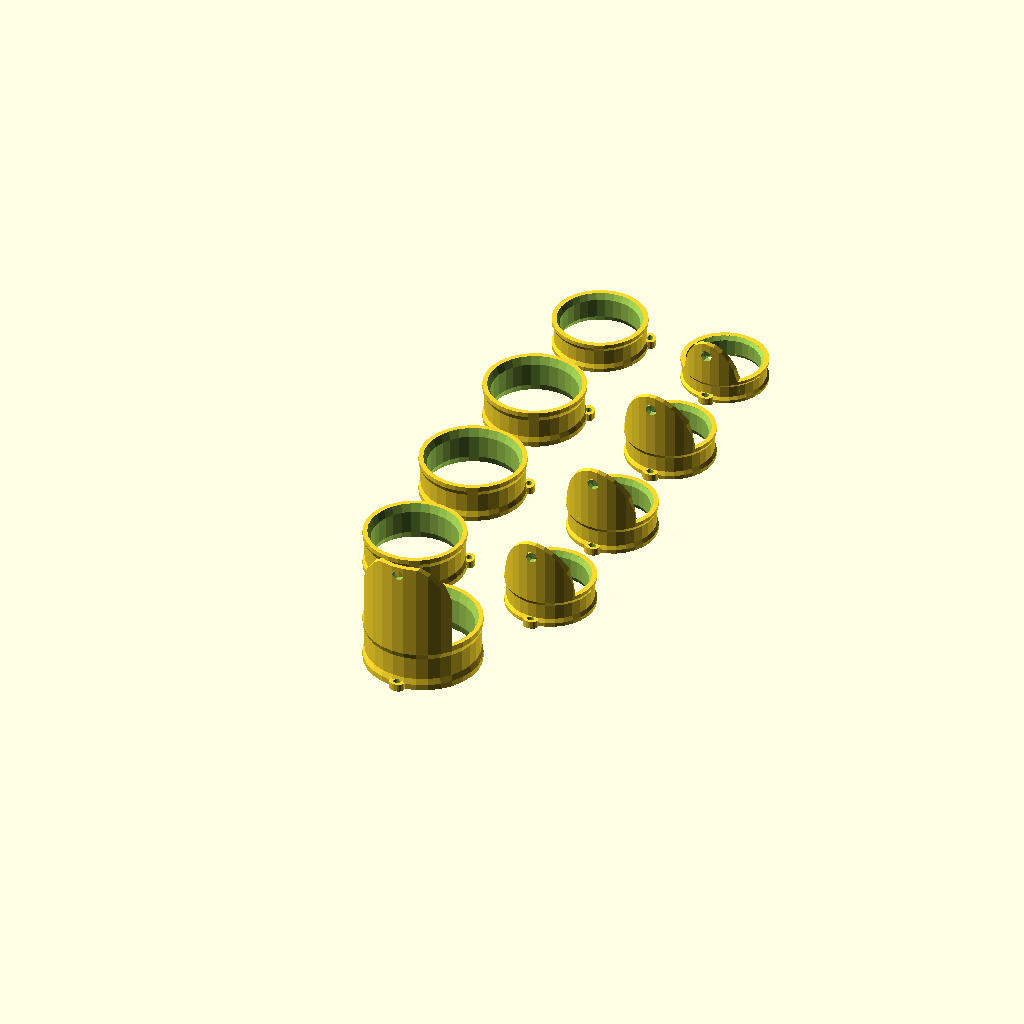
Cell 1: rendered with the file's own defaults.
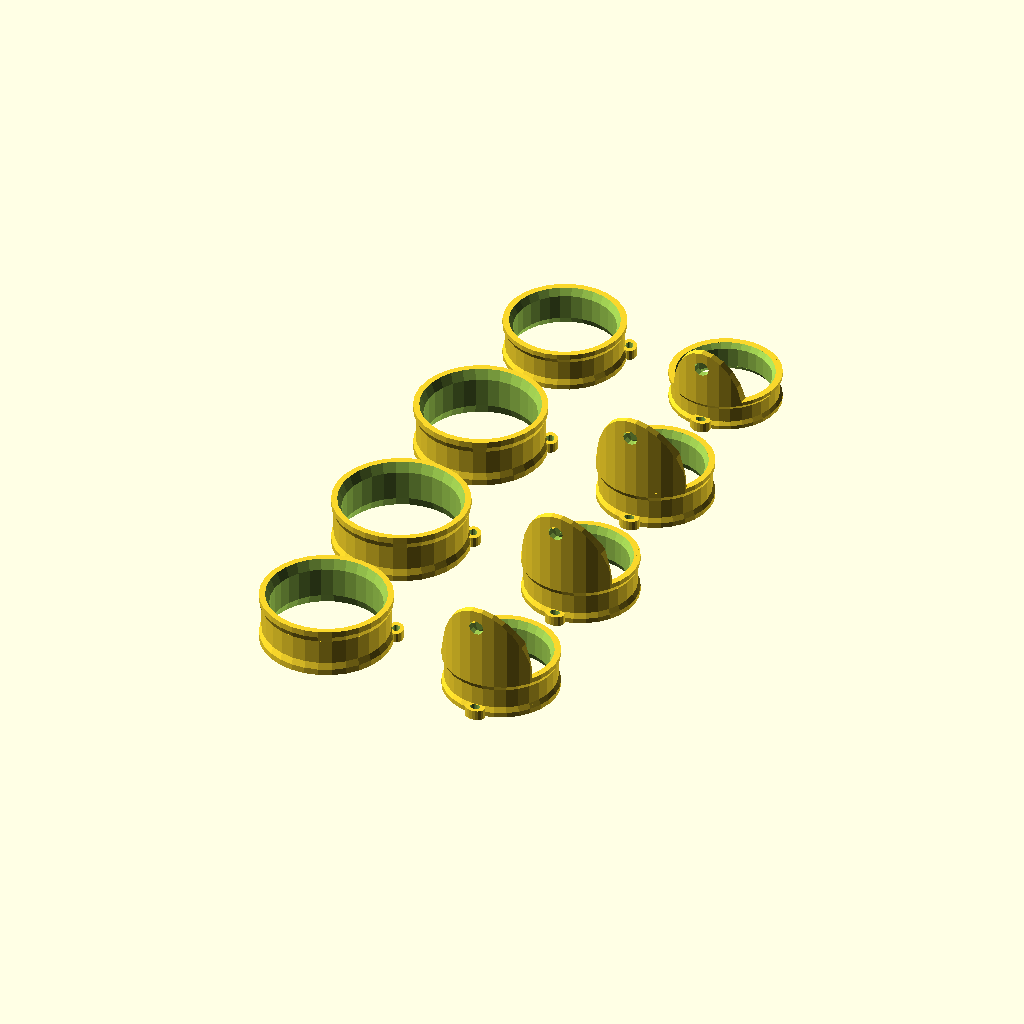
Cell 2: Thumb = 0 (everything else at default).
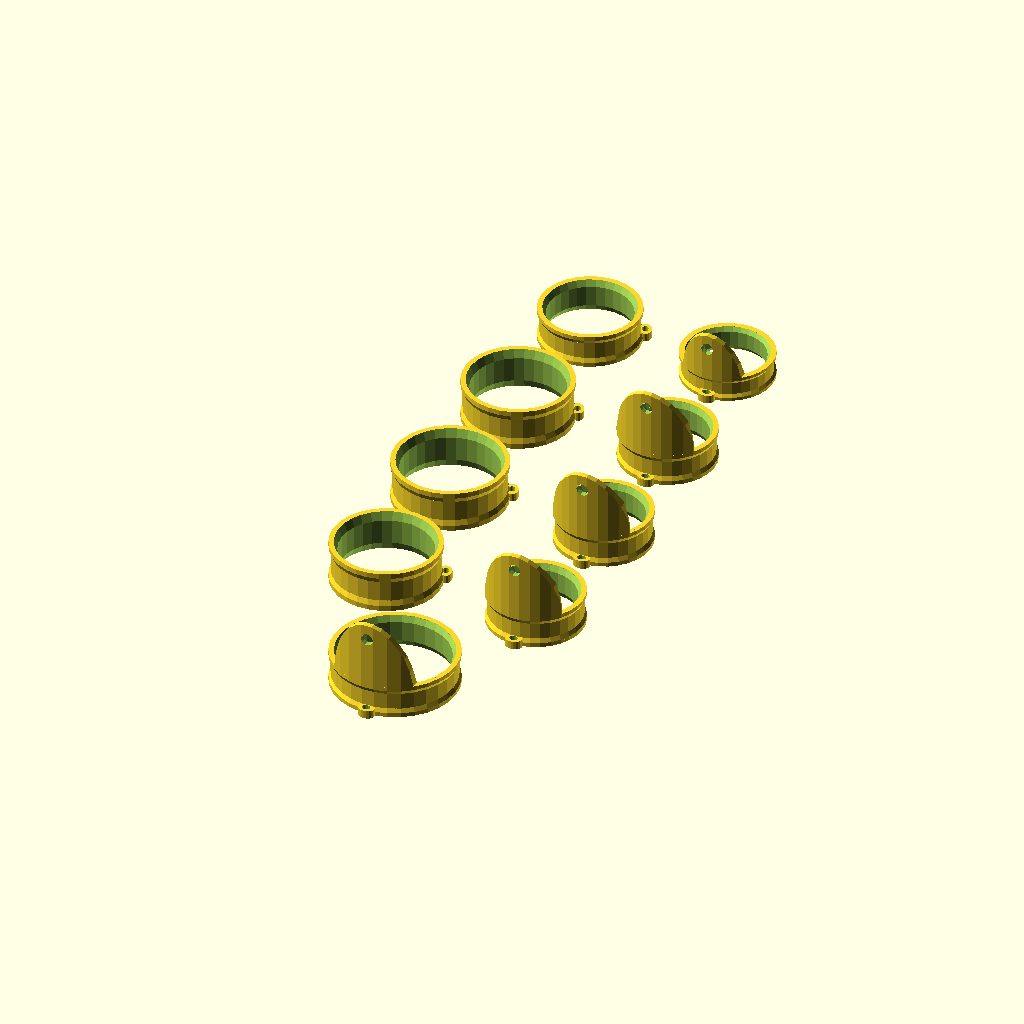
Cell 3: tDRL = 8 (everything else at default).
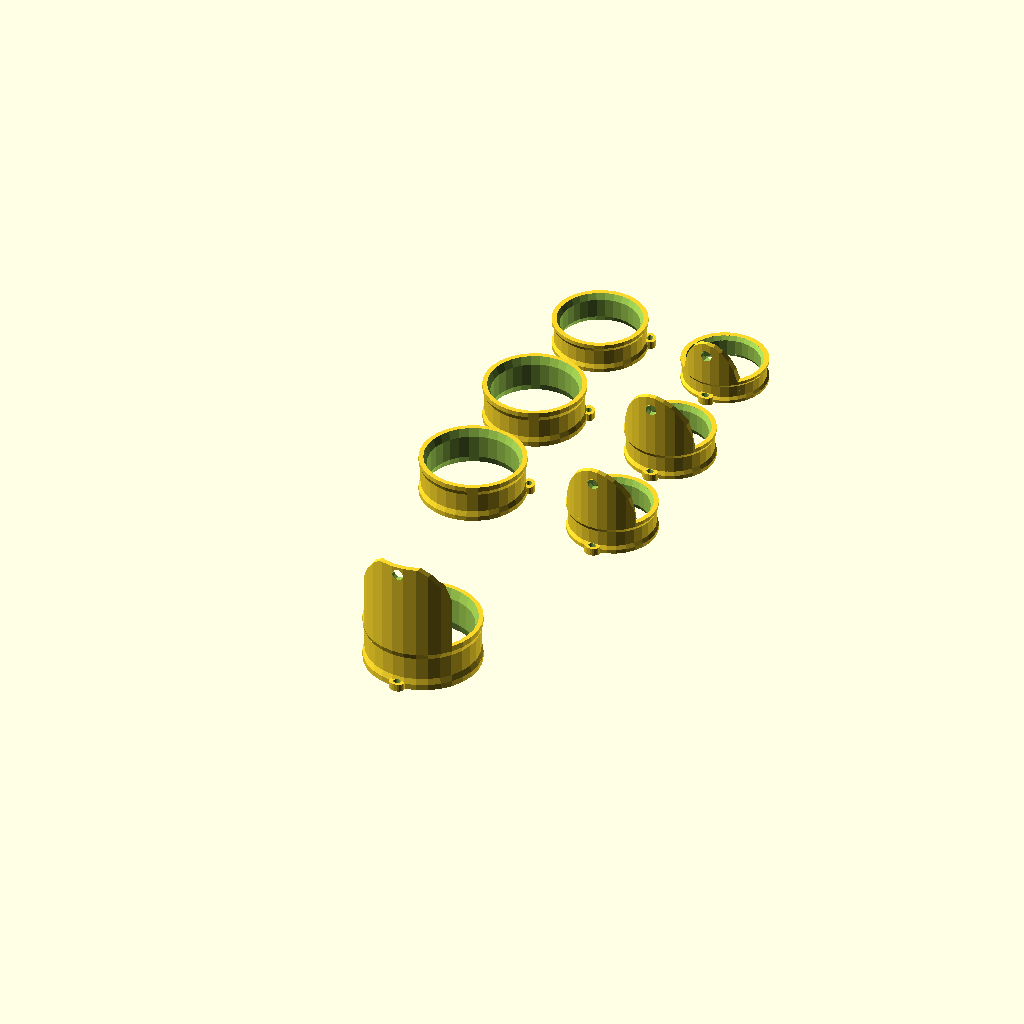
Cell 4 — Index set to 0, the other parameters unchanged.
All cells are drawn from the same view direction (rotation 55°, 0°, 25°, orthographic, colour scheme Cornfield), but the view is re-fitted for each cell, so position and scale can differ between cells as well as the parameter.
OpenSCAD source file inputs/thingiverse/files/thing-875540/Exo-Rings-Test-2.scad:
	
/* [Thumb] */

//Include Thumb? 0=No, 1=Yes
	Thumb=1; //[0,1]

//diameter of DIP joint (40mm max)
	tDIPd= 24 ;

//Distal ring length
	tDRL= 12 ; //[8:Small_8mm,10:Medium_10mm,12:Large_12mm]

//------------------------------------------------------------


/* [Index Finger] */

//Include Index Finger? 0=No, 1=Yes
	Index=1; //[0,1]

//diameter of PIP joint (35mm max)
	iPIPd= 20 ;

//diameter of DIP joint (25mm max)
	iDIPd= 17 ;

//Proximal ring length
	iPRL= 10 ; //[6:Small_6mm,8:Medium_8mm,10:Large_10mm,12:XLarge_12mm]

//Distal ring length
	iDRL=8; //[6:Small_6mm,8:Medium_8mm,10:Large_10mm]

//------------------------------------------------------------

/* [Middle Finger] */

//Include Middle Finger? 0=No, 1=Yes
	Middle=1; //[0,1]

//diameter of PIP joint (35mm max)
	mPIPd= 21 ;

//diameter of DIP joint (25mm max)
	mDIPd= 17 ;

//Proximal ring length
	mPRL= 10 ; //[6:Small_6mm,8:Medium_8mm,10:Large_10mm,12:XLarge_12mm]

//Distal ring length
	mDRL= 8 ; //[6:Small_6mm,8:Medium_8mm,10:Large_10mm]

//------------------------------------------------------------

/* [Ring Finger] */

//Include Ring Finger? 0=No, 1=Yes
	Ring=1; //[0,1]

//diameter of PIP joint (35mm max)
	rPIPd= 20 ; 

//diameter of DIP joint (25mm max)
	rDIPd= 17 ; 

//Proximal ring length
	rPRL= 10 ; //[6:Small_6mm,8:Medium_8mm,10:Large_10mm,12:XLarge_12mm]

//Distal ring length
	rDRL= 8 ; //[6:Small_6mm,8:Medium_8mm,10:Large_10mm]

//------------------------------------------------------------

/* [Pinky Finger] */

//Include Pinky Finger? 0=No, 1=Yes
	Pinky=1; //[0,1]

//diameter of PIP joint (35mm max)
	pPIPd= 18 ;

//diameter of DIP joint (25mm max)
	pDIPd= 16 ; 

//Proximal ring length
	pPRL= 8 ; //[6:Small_6mm,8:Medium_8mm,10:Large_10mm]

//Distal ring length
	pDRL= 6 ; //[6:Small_6mm,8:Medium_8mm,10:Large_10mm]

//------------------------------------------------------------



/* [Hidden] */

//--------------------------------------//

module ring(InnerRad,Height){

	difference(){	

		union(){

		translate([0,0,Height/2])
		difference(){

				//outer portion of ring
			union(){
				translate([0,0,Height/4])
				cylinder(r1=InnerRad+1.5,r2=InnerRad+3.5,h=Height/2,center=true);

				cylinder(r=InnerRad+2.5,h=Height/2,center=true);
	
				translate([0,0,-Height/4])
				cylinder(r1=InnerRad+3.5,r2=InnerRad+1.5,h=Height/2,center=true);
			}

				//inner portion of ring
			union(){
				translate([0,0,Height/4+0.5])
				cylinder(r1=InnerRad,r2=InnerRad+2,h=Height/2,center=true);

				cylinder(r=InnerRad+1,h=Height/2+1,center=true);
	
				translate([0,0,-Height/4-0.5])
				cylinder(r1=InnerRad+2,r2=InnerRad,h=Height/2,center=true);
			}

				//taking the sharp edge off of the outside
			difference(){
				cylinder(r=InnerRad+6.5,h=Height+2,center=true);
				cylinder(r=InnerRad+3,h=Height+4,center=true);
			}

		}

		//outer cylinders for cable guides
		rotate([0,0,25])
		translate([InnerRad+3.35,0,1])scale([1,1.35,1])cylinder(r=1.5,h=2,center=true,$fn=20);
	
		rotate([0,0,-25])
		translate([-InnerRad-3.35,0,1])scale([1,1.35,1])cylinder(r=1.5,h=2,center=true,$fn=20);

		//translate([0,-InnerRad-3.75,1.5])scale([1.35,1,1])cylinder(r=2,h=3,center=true,$fn=20);

		}

		//holes in cable guides
		rotate([0,0,25])
		translate([InnerRad+3.35,0,1])scale([1,1.35,1])cylinder(r=0.75,h=2.5,center=true,$fn=20);

		rotate([0,0,-25])
		translate([-InnerRad-3.35,0,1])scale([1,1.35,1])cylinder(r=0.75,h=2.5,center=true,$fn=20);

		//translate([0,-InnerRad-3.75,1.5])scale([1.35,1,1])cylinder(r=1.25,h=3.5,center=true,$fn=20);	
	}

}

//-----------------------------------------//

module distalring(InnerRad,Height){

	difference(){	

		union(){

		translate([0,0,Height/2])
		difference(){

				//outer portion of ring
			union(){			

				translate([0,0,Height/4])
				cylinder(r1=InnerRad+1.5,r2=InnerRad+3.5,h=Height/2,center=true);

				cylinder(r=InnerRad+2.5,h=Height/2,center=true);
	
				translate([0,0,-Height/4])
				cylinder(r1=InnerRad+3.5,r2=InnerRad+1.5,h=Height/2,center=true);
			}

				//inner portion of ring
			union(){

				translate([0,0,Height/4+0.5])
				cylinder(r1=InnerRad,r2=InnerRad+2,h=Height/2,center=true);

				cylinder(r=InnerRad+1,h=Height/2+1,center=true);
	
				translate([0,0,-Height/4-0.5])
				cylinder(r1=InnerRad+2,r2=InnerRad,h=Height/2,center=true);
			}

				//taking the sharp edge off of the outside
			difference(){
				cylinder(r=InnerRad+6.5,h=Height+2,center=true);
				cylinder(r=InnerRad+3,h=Height+4,center=true);
			}

		}
		
		//back of finger extension
		difference(){

				translate([0,0,Height*2])
				cylinder(r=InnerRad+3,h=Height*2,center=true);	

				translate([0,0,Height*2])
				cylinder(r=InnerRad+1.7,h=Height*2+2,center=true);
		
				translate([0,InnerRad,0])cube([InnerRad*4,InnerRad*3.5,Height*10],center=true);

				difference(){
					translate([0,0,Height-4])scale([1,1,2])rotate([90,0,0])
					cylinder(r=InnerRad+10,h=Height*10,center=true);

					translate([0,0,Height-4])scale([1,1,2])rotate([90,0,0])
					cylinder(r=Height*1.25,h=Height*10+2,center=true);
				}
				
				translate([0,0,Height-7+(Height*1.6)*1.5])rotate([90,0,0])cylinder(r=1.5,h=Height*10,center=true,$fn=10);
			
		}

			//cable guides
		//rotate([0,0,25])
		//translate([InnerRad+3.35,0,1])scale([1,1.35,1])cylinder(r=1.5,h=2,center=true,$fn=20);
	
		rotate([0,0,90])
		translate([-InnerRad-3.35,0,1])scale([1,1.35,1])cylinder(r=1.5,h=2,center=true,$fn=20);


		}

			//holes in cable guides
		//rotate([0,0,25])
		//translate([InnerRad+3.35,0,1])scale([1,1.35,1])cylinder(r=0.75,h=2.5,center=true,$fn=20);

		rotate([0,0,90])
		translate([-InnerRad-3.35,0,1])scale([1,1.35,1])cylinder(r=0.75,h=2.5,center=true,$fn=20);

	}


}

//----------------------------------------//


//calling the ring functions to make separate finger rings

//thumb
if (Thumb==1){
	//Thumb Distal ring
	translate([0,-70,0])
	distalring(tDIPd/2,tDRL);
}

//index finger
if (Index==1){
	//Index Proximal ring
	translate([-(iPIPd+iDIPd)/2,-35,0])
	ring(iPIPd/2,iPRL);

	//Index Distal ring
	translate([(iPIPd+iDIPd)/2,-35,0])
	distalring(iDIPd/2,iDRL);
}

//middle finger
if (Middle==1){
	//Middle Proximal ring
	translate([-(mPIPd+mDIPd)/2,0,0])
	ring(mPIPd/2,mPRL);

	//Middle Distal ring
	translate([(mPIPd+mDIPd)/2,0,0])
	distalring(mDIPd/2,mDRL);
}

//Ring finger
if (Ring==1){
	//Ring Proximal ring
	translate([-(rPIPd+rDIPd)/2,35,0])
	ring(rPIPd/2,rPRL);

	//Ring Distal ring
	translate([(rPIPd+rDIPd)/2,35,0])
	distalring(rDIPd/2,rDRL);
}

//Pinky finger
if (Pinky==1){
	//Pinky Proximal ring
	translate([-(pPIPd+pDIPd)/2,70,0])
	ring(pPIPd/2,pPRL);

	//Pinky Distal ring
	translate([(pPIPd+pDIPd)/2,70,0])
	distalring(pDIPd/2,pDRL);
}
Customizer parameters (derived from the source; name, type, default, range or options):
Thumb: number, default 1, options 0, 1
tDIPd: number, default 24
tDRL: number, default 12, options 8, 10, 12
Index: number, default 1, options 0, 1
iPIPd: number, default 20
iDIPd: number, default 17
iPRL: number, default 10, options 6, 8, 10, 12
iDRL: number, default 8, options 6, 8, 10
Middle: number, default 1, options 0, 1
mPIPd: number, default 21
mDIPd: number, default 17
mPRL: number, default 10, options 6, 8, 10, 12
mDRL: number, default 8, options 6, 8, 10
Ring: number, default 1, options 0, 1
rPIPd: number, default 20
rDIPd: number, default 17
rPRL: number, default 10, options 6, 8, 10, 12
rDRL: number, default 8, options 6, 8, 10
Pinky: number, default 1, options 0, 1
pPIPd: number, default 18
pDIPd: number, default 16
pPRL: number, default 8, options 6, 8, 10
pDRL: number, default 6, options 6, 8, 10
